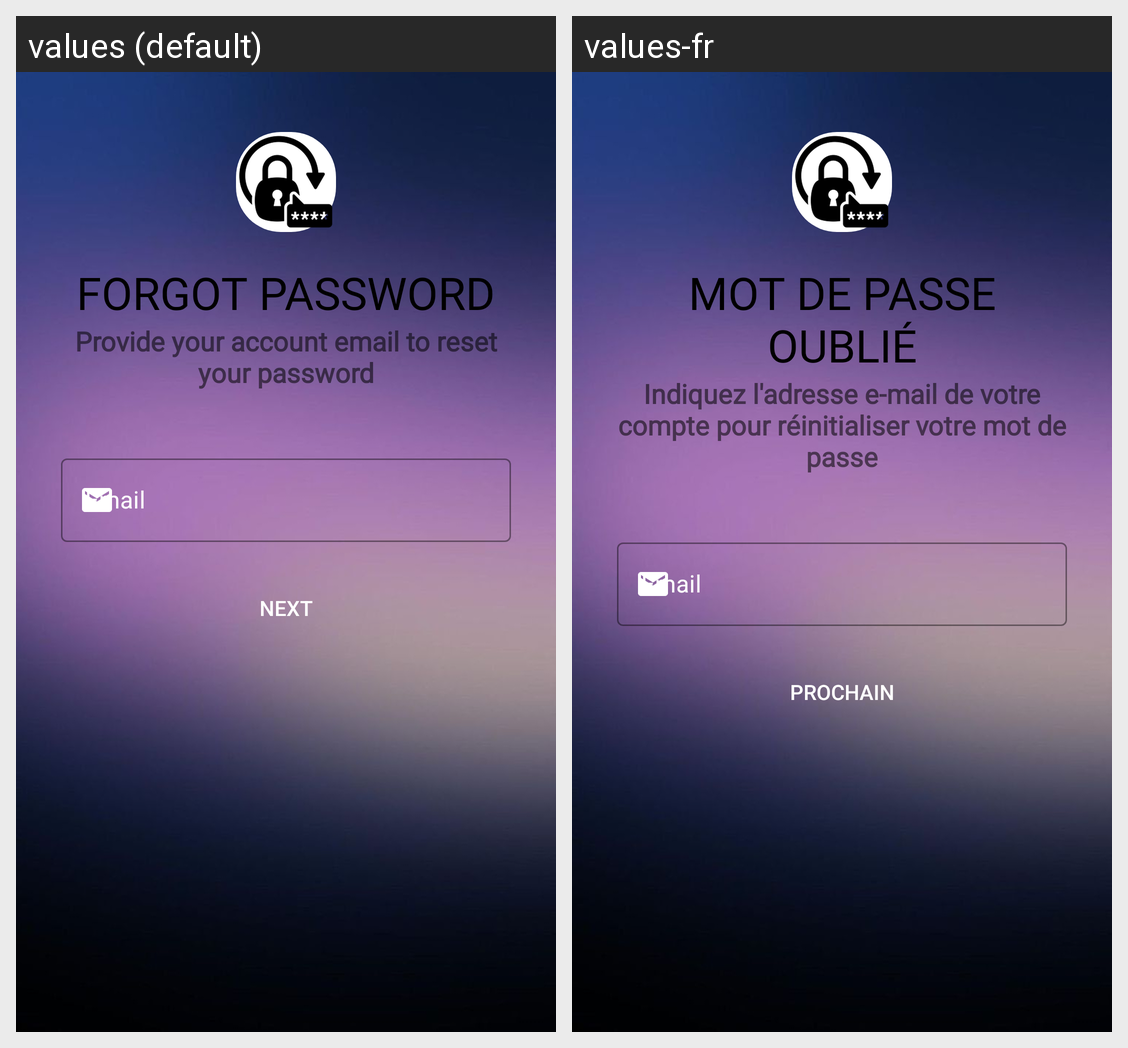

Locale-by-locale string values for the Android screen shown in this grid:
Android screen res/layout/fragment_forgot_password.xml rendered under 2 locales, left to right: values (default), values-fr. Device: Nexus 5 (rendered at 1080×1920; each locale shown at half size, 540×960, under a caption strip naming it); theme Theme.Gear5.
Strings drawn on this screen, with the default value and each locale's value (text and hints the layout hard-codes, and strings that could not be matched under every locale, appear in the picture but are not listed):

forgot_password_forgotFrag_title
  values: Forgot Password
  values-fr: Mot de passe oublié

please_provide_your_email_of_your_account
  values: Provide your account email to reset your password
  values-fr: Indiquez l'adresse e-mail de votre compte pour réinitialiser votre mot de passe

email_registration
  values: Email
  values-fr: Email

next_btn_forgotpwd
  values: Next
  values-fr: Prochain
